Run: headless pygame with SDL's dummy video driver; simulated clock (each Clock.tick advances the game by its frame time, no real sleeping); random seed 0; keys injected as events and as key.get_pressed() state; no mouse input.
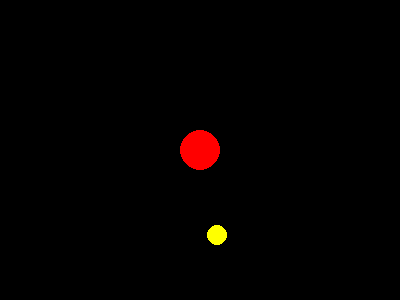
Frame 1 of 4 · flips 1–60 · no input
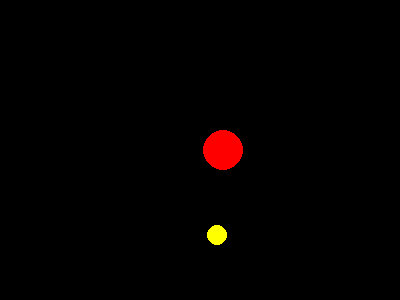
Frame 2 of 4 · flips 61–180 · tapped SPACE, RETURN · held RIGHT (→), D
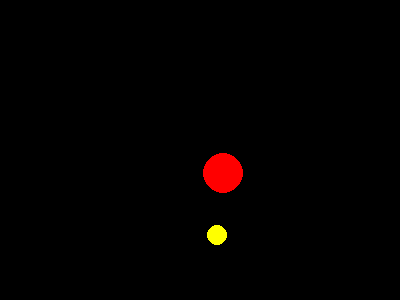
Frame 3 of 4 · flips 181–300 · held DOWN (↓), S
Frame 4 of 4 · flips 301–420 · held LEFT (←), A, UP (↑), W · screen same as frame 1, image omitted

The pygame program that drew these frames:

import pygame, sys, random
# pip install pygame

#inicializacao do jogo
pygame.init()

#criando tela do jogo (x,y)
screen = pygame.display.set_mode((400, 300))

#posicao inicial da bolinha
x = 200
y = 150
raio = 20

#posicao aleatoria da comida
food_x = random.randint(20, 380) # meu limite é 400
food_y = random.randint(20, 280) # meu limite é 300

while True:
    # verificar todos os eventos
    for event in pygame.event.get():
        ## o jogador clicou no x da guia e saiu do jogo
        if event.type == pygame.QUIT:
            sys.exit()

    # pegar teclas do jogador
    keys = pygame.key.get_pressed()

    # andar para a esquerda
    if keys[pygame.K_LEFT]:
        x -= 0.2

    # andar para a direita
    if keys[pygame.K_RIGHT]:
        x += 0.2

    # andar para a cima
    if keys[pygame.K_UP]:
        y -= 0.2

    # andar para a cima
    if keys[pygame.K_DOWN]:
        y += 0.2
    
    # se x for menor que zero, colocamos do tamanho da bolinha
    if x < raio: 
        x = raio

      # se x for maior que 400, colocamos do tamanho da bolinha
    if x > 400 - raio:
        x = 400 - raio

    # se y for menor que zero, colocamos do tamanho da bolinha
    if y < raio:
        y = raio
    
    # se y for menor que 300, colocamos do tamanho da bolinha
    if y > 300 - raio:
        y = 300 - raio

    # Direrenca da posicao vertical e horizontal
    diferenca_x = x - food_x
    diferenca_y = y - food_y

    # Quadrado das diferencas, ², para nao temos numeros negativos
    quadrado_x = diferenca_x ** 2
    quadrado_y = diferenca_y ** 2

    soma_quadrados = quadrado_x + quadrado_y

    # Raiz quadrada da soma (distancia final entre os centros). 0.5
    distancia = soma_quadrados **0.5

    if distancia < raio + 10: # se encostar (o raio 10 é o tamanho da bolinha amarela)
        raio += 3 #aumenta a bolinha vermelha

        #reposiciona a comida
        food_x = random.randint(20, 380)
        food_y = random.randint(20, 280)


    #pintar o fundo do jogo, RGB (0, 0, 0)
    screen.fill((0, 0, 0))

    #desenhar um circulo vermelho, RGB(255, 0, 0)
    # Cor RGB, Posicao X e Y, com raio 20
    pygame.draw.circle(screen, (255, 0, 0), (x, y), raio)

    # Bolinha amarela (comida)
    pygame.draw.circle(screen, (255,255,0), (food_x, food_y), 10)

    # para trocar o frame do jogo
    pygame.display.flip()
